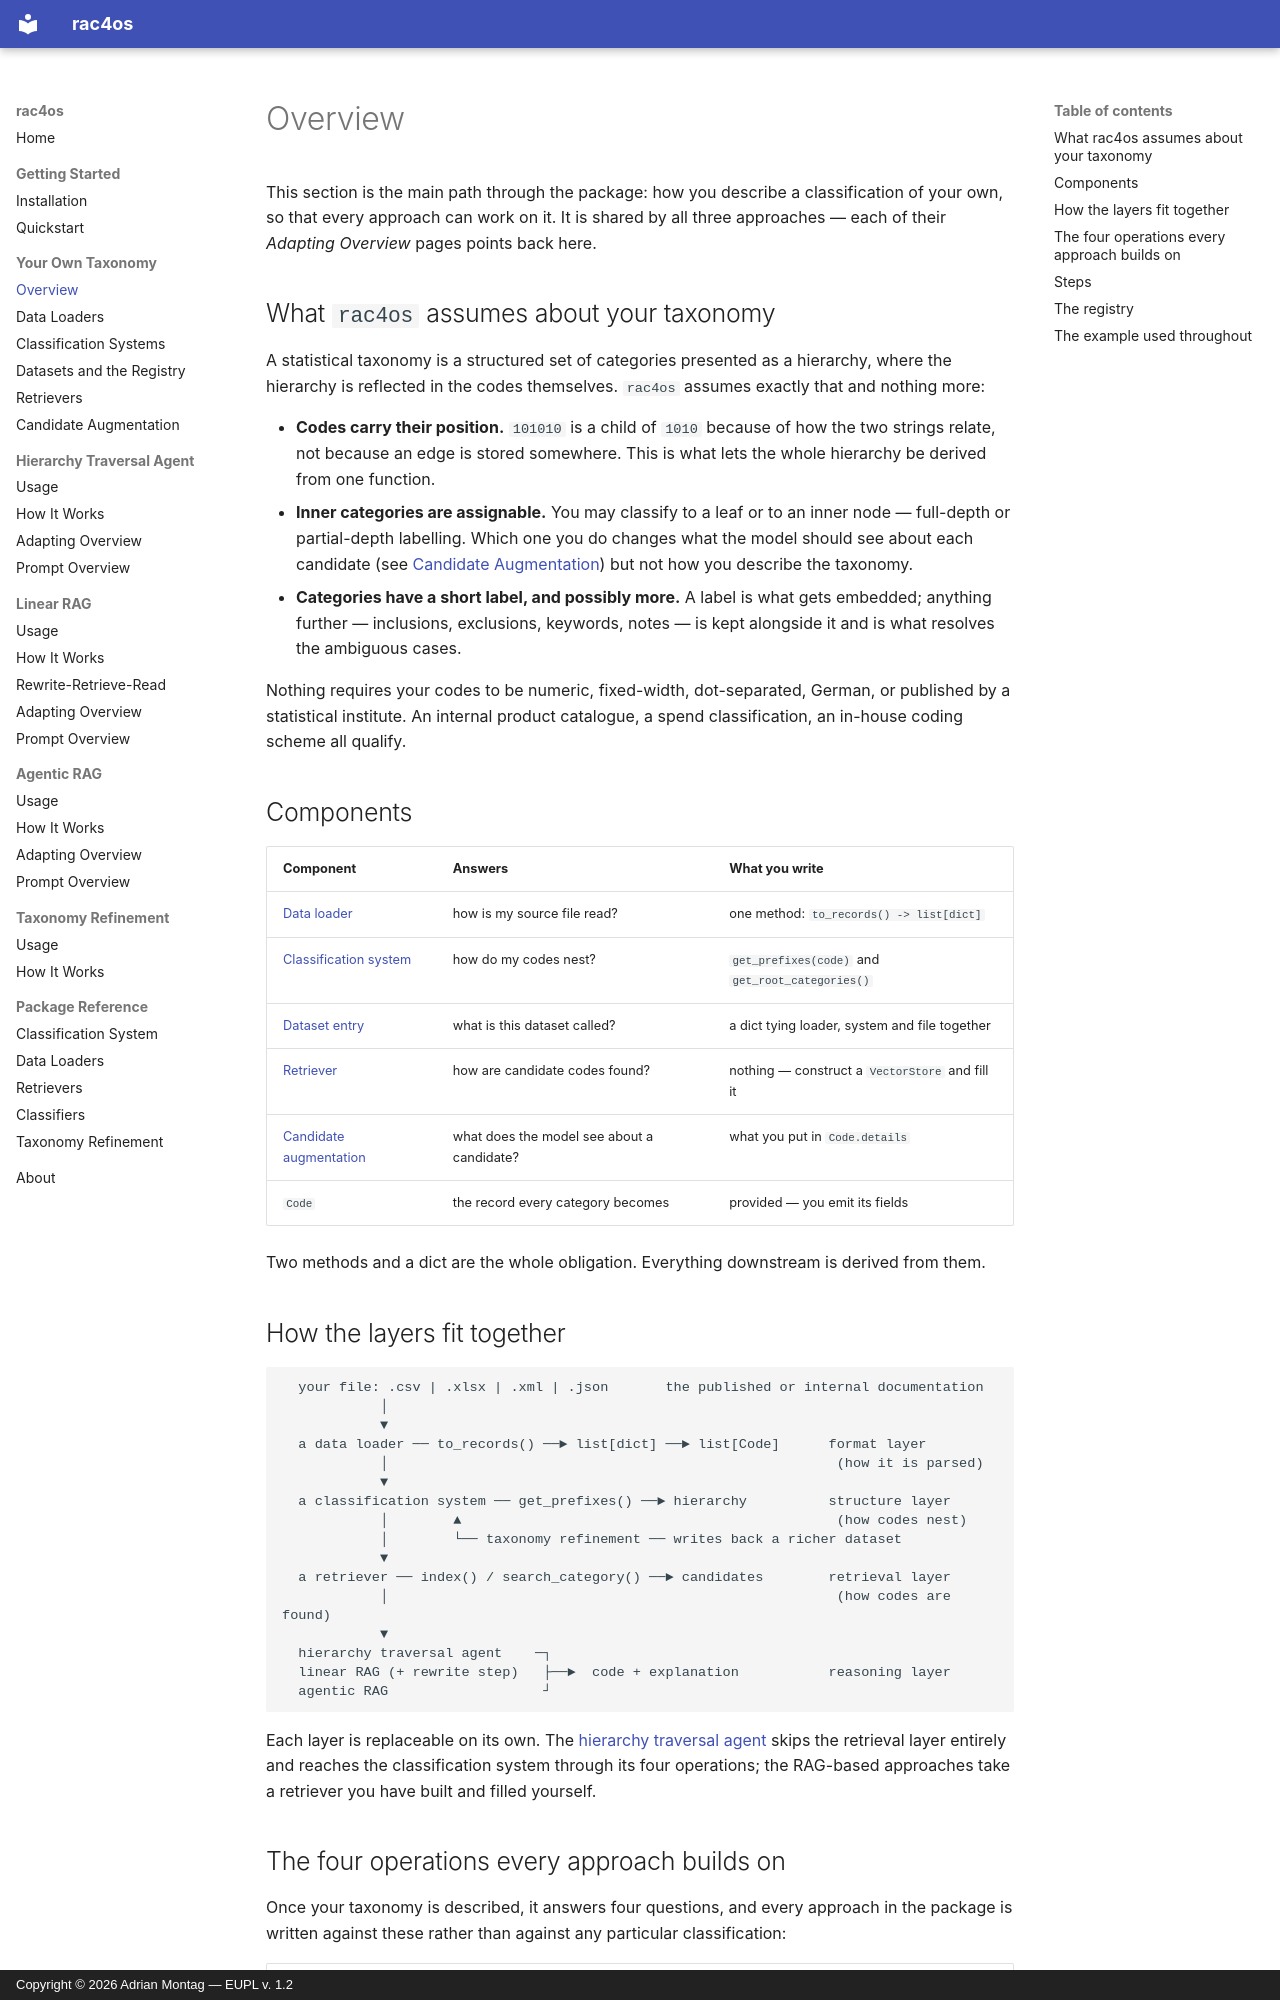

repository: adimo20/hcs4os · page: taxonomy/overview/index.html · generator: mkdocs · copyright: Copyright © 2026 Adrian Montag — EUPL v. 1.2

# Overview

This section is the main path through the package: how you describe a classification of
your own, so that every approach can work on it. It is shared by all three approaches —
each of their *Adapting Overview* pages points back here.

## What `rac4os` assumes about your taxonomy

A statistical taxonomy is a structured set of categories presented as a hierarchy, where
the hierarchy is reflected in the codes themselves. `rac4os` assumes exactly that and
nothing more:

- **Codes carry their position.** `101010` is a child of `1010` because of how the two
  strings relate, not because an edge is stored somewhere. This is what lets the whole
  hierarchy be derived from one function.
- **Inner categories are assignable.** You may classify to a leaf or to an inner node —
  full-depth or partial-depth labelling. Which one you do changes what the model should
  see about each candidate (see [Candidate Augmentation](augmentation.md)) but not how
  you describe the taxonomy.
- **Categories have a short label, and possibly more.** A label is what gets embedded;
  anything further — inclusions, exclusions, keywords, notes — is kept alongside it and
  is what resolves the ambiguous cases.

Nothing requires your codes to be numeric, fixed-width, dot-separated, German, or
published by a statistical institute. An internal product catalogue, a spend
classification, an in-house coding scheme all qualify.

## Components

| Component                                   | Answers                                   | What you write                                         |
| ------------------------------------------- | ----------------------------------------- | ------------------------------------------------------ |
| [Data loader](loaders.md)                   | how is my source file read?               | one method: `to_records() -> list[dict]`               |
| [Classification system](systems.md)         | how do my codes nest?                     | `get_prefixes(code)` and `get_root_categories()`       |
| [Dataset entry](datasets.md)                | what is this dataset called?              | a dict tying loader, system and file together          |
| [Retriever](retrievers.md)                  | how are candidate codes found?            | nothing — construct a `VectorStore` and fill it        |
| [Candidate augmentation](augmentation.md)   | what does the model see about a candidate? | what you put in `Code.details`                        |
| `Code`                                      | the record every category becomes         | provided — you emit its fields                         |

Two methods and a dict are the whole obligation. Everything downstream is derived from
them.

## How the layers fit together

```
  your file: .csv | .xlsx | .xml | .json       the published or internal documentation
            │
            ▼
  a data loader ── to_records() ──► list[dict] ──► list[Code]      format layer
            │                                                       (how it is parsed)
            ▼
  a classification system ── get_prefixes() ──► hierarchy          structure layer
            │        ▲                                              (how codes nest)
            │        └── taxonomy refinement ── writes back a richer dataset
            ▼
  a retriever ── index() / search_category() ──► candidates        retrieval layer
            │                                                       (how codes are found)
            ▼
  hierarchy traversal agent    ─┐
  linear RAG (+ rewrite step)   ├──►  code + explanation           reasoning layer
  agentic RAG                   ┘
```

Each layer is replaceable on its own. The
[hierarchy traversal agent](../traversal/usage.md) skips the retrieval layer entirely and
reaches the classification system through its four operations; the RAG-based approaches
take a retriever you have built and filled yourself.
